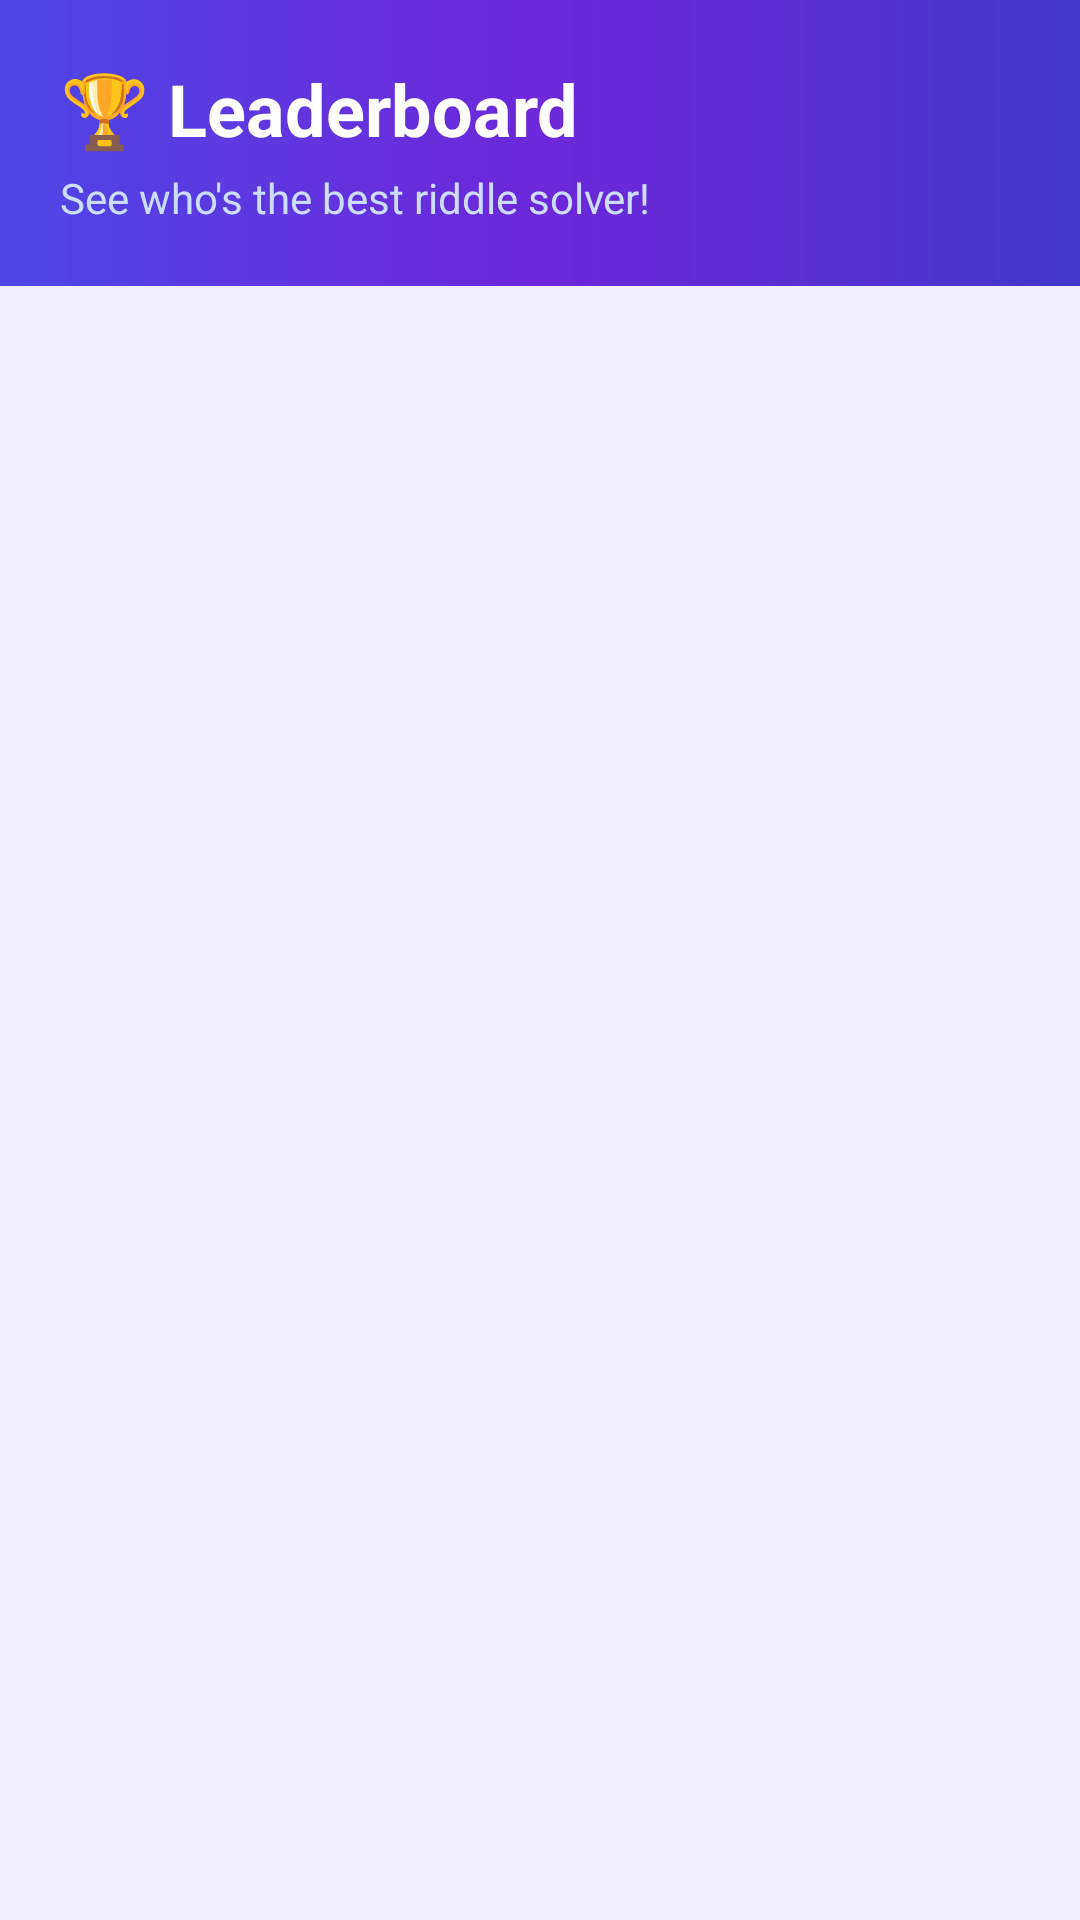

The Android layout XML behind this screen, and the referenced resources:
<!-- AndroidManifest.xml: application theme Theme.Trial -->
<!-- res/layout/activity_leaderboard.xml -->
<LinearLayout xmlns:android="http://schemas.android.com/apk/res/android"
    android:layout_width="match_parent"
    android:layout_height="match_parent"
    android:orientation="vertical"
    android:background="@color/background">

    
    <LinearLayout
        android:layout_width="match_parent"
        android:layout_height="wrap_content"
        android:background="@drawable/bg_gradient_header"
        android:orientation="vertical"
        android:padding="20dp">

        <TextView
            android:layout_width="wrap_content"
            android:layout_height="wrap_content"
            android:text="🏆 Leaderboard"
            android:textColor="#FFFFFF"
            android:textSize="24sp"
            android:textStyle="bold" />

        <TextView
            android:layout_width="wrap_content"
            android:layout_height="wrap_content"
            android:layout_marginTop="4dp"
            android:text="See who's the best riddle solver!"
            android:textColor="#CCDDFF"
            android:textSize="14sp" />
    </LinearLayout>

    <ScrollView
        android:layout_width="match_parent"
        android:layout_height="match_parent"
        android:padding="16dp">

        <LinearLayout
            android:id="@+id/leaderboardContainer"
            android:layout_width="match_parent"
            android:layout_height="wrap_content"
            android:orientation="vertical" />
    </ScrollView>
</LinearLayout>
<!-- resources referenced by this layout -->
<resources>
  <color name="background">#F0EEFF</color>
  <!-- drawable bg_gradient_header (drawable) -->
  <?xml version="1.0" encoding="utf-8"?>
  <shape xmlns:android="http://schemas.android.com/apk/res/android"
      android:shape="rectangle">
      <gradient
          android:angle="0"
          android:startColor="#4F46E5"
          android:centerColor="#6D28D9"
          android:endColor="#4338CA"
          android:type="linear" />
  </shape>
  <style name="Theme.Trial" parent="Theme.Material3.Light.NoActionBar">
          <item name="colorPrimary">@color/primary</item>
          <item name="colorPrimaryDark">@color/primary_dark</item>
          <item name="colorSecondary">@color/secondary</item>
          <item name="android:windowBackground">@color/background</item>
          <item name="android:statusBarColor">@color/primary</item>
          <item name="android:windowLightStatusBar" tools:targetApi="23">false</item>
      </style>
  <color name="primary">#4F46E5</color>
  <color name="primary_dark">#3730A3</color>
  <color name="secondary">#7C3AED</color>
</resources>
